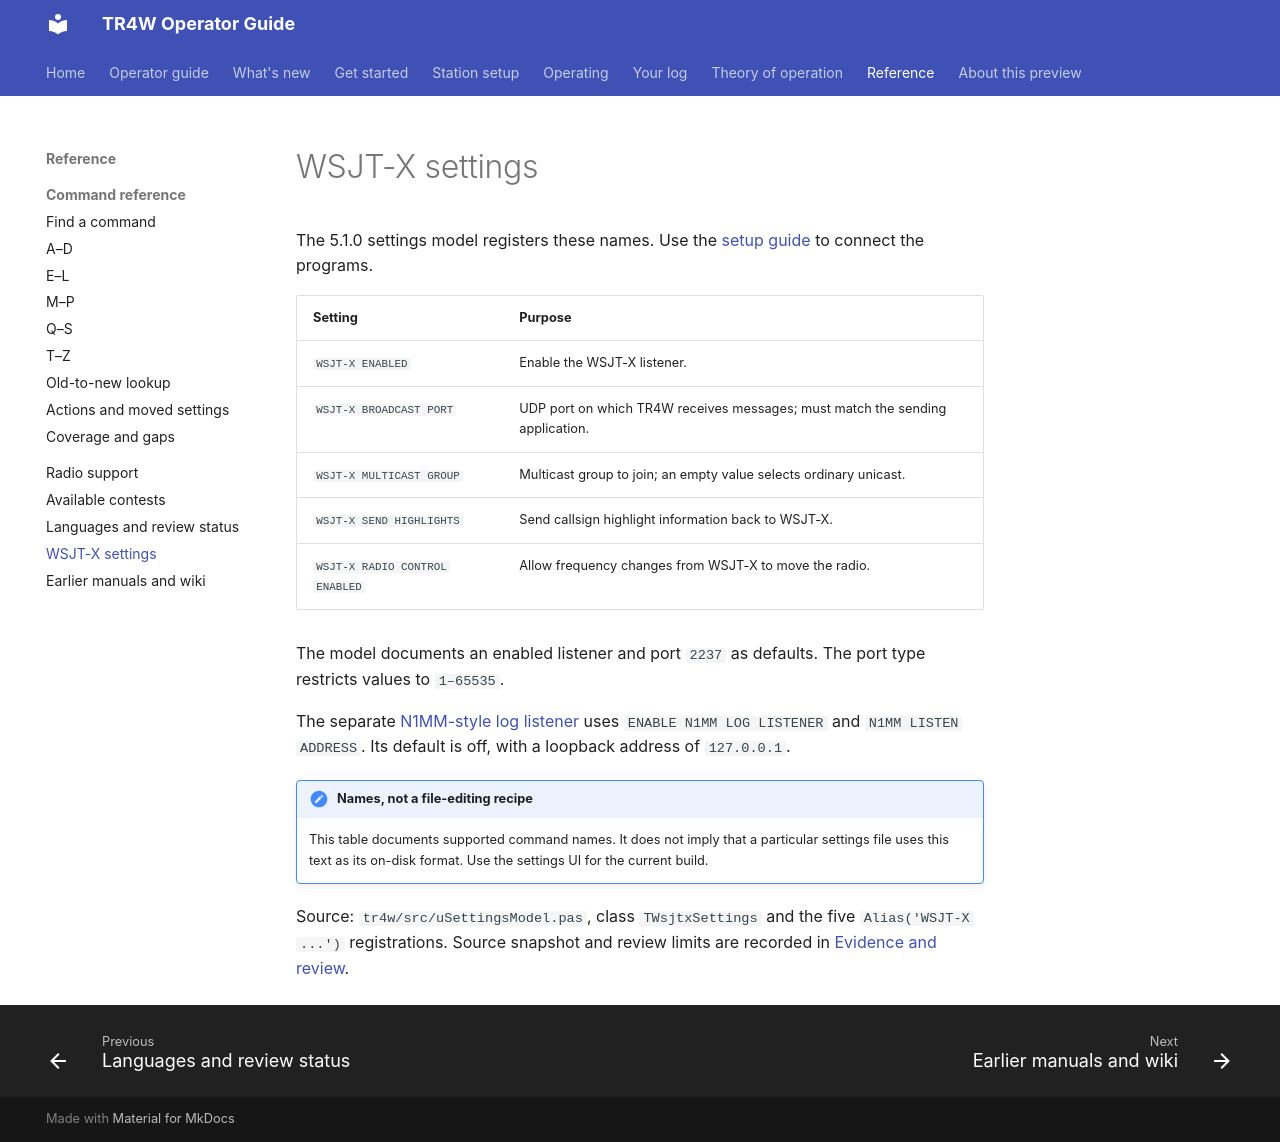

repository: TR4W/TR4W-D12 · page: reference/wsjtx.html · generator: mkdocs

# WSJT-X settings

The 5.1.0 settings model registers these names. Use the [setup guide](../station/wsjtx.md) to connect the programs.

| Setting | Purpose |
| --- | --- |
| `WSJT-X ENABLED` | Enable the WSJT-X listener. |
| `WSJT-X BROADCAST PORT` | UDP port on which TR4W receives messages; must match the sending application. |
| `WSJT-X MULTICAST GROUP` | Multicast group to join; an empty value selects ordinary unicast. |
| `WSJT-X SEND HIGHLIGHTS` | Send callsign highlight information back to WSJT-X. |
| `WSJT-X RADIO CONTROL ENABLED` | Allow frequency changes from WSJT-X to move the radio. |

Every WSJT-X option is off by default: the listener, callsign highlights and radio control. The port defaults to `2237`. A settings file that already states a value keeps it. The port type restricts values to `1–65535`.

The separate [N1MM-style log listener](../station/wsjtx.md#receive-n1mm-style-log-messages) uses `ENABLE N1MM LOG LISTENER` and `N1MM LISTEN ADDRESS`. Its default is off, with a loopback address of `127.0.0.1`.

!!! note "Names, not a file-editing recipe"
    This table documents supported command names. It does not imply that a particular settings file uses this text as its on-disk format. Use the settings UI for the current build.

Source: `tr4w/src/uSettingsModel.pas`, class `TWsjtxSettings` and the five `Alias('WSJT-X ...')` registrations. Source snapshot and review limits are recorded in [Evidence and review](../about/sources.md).
